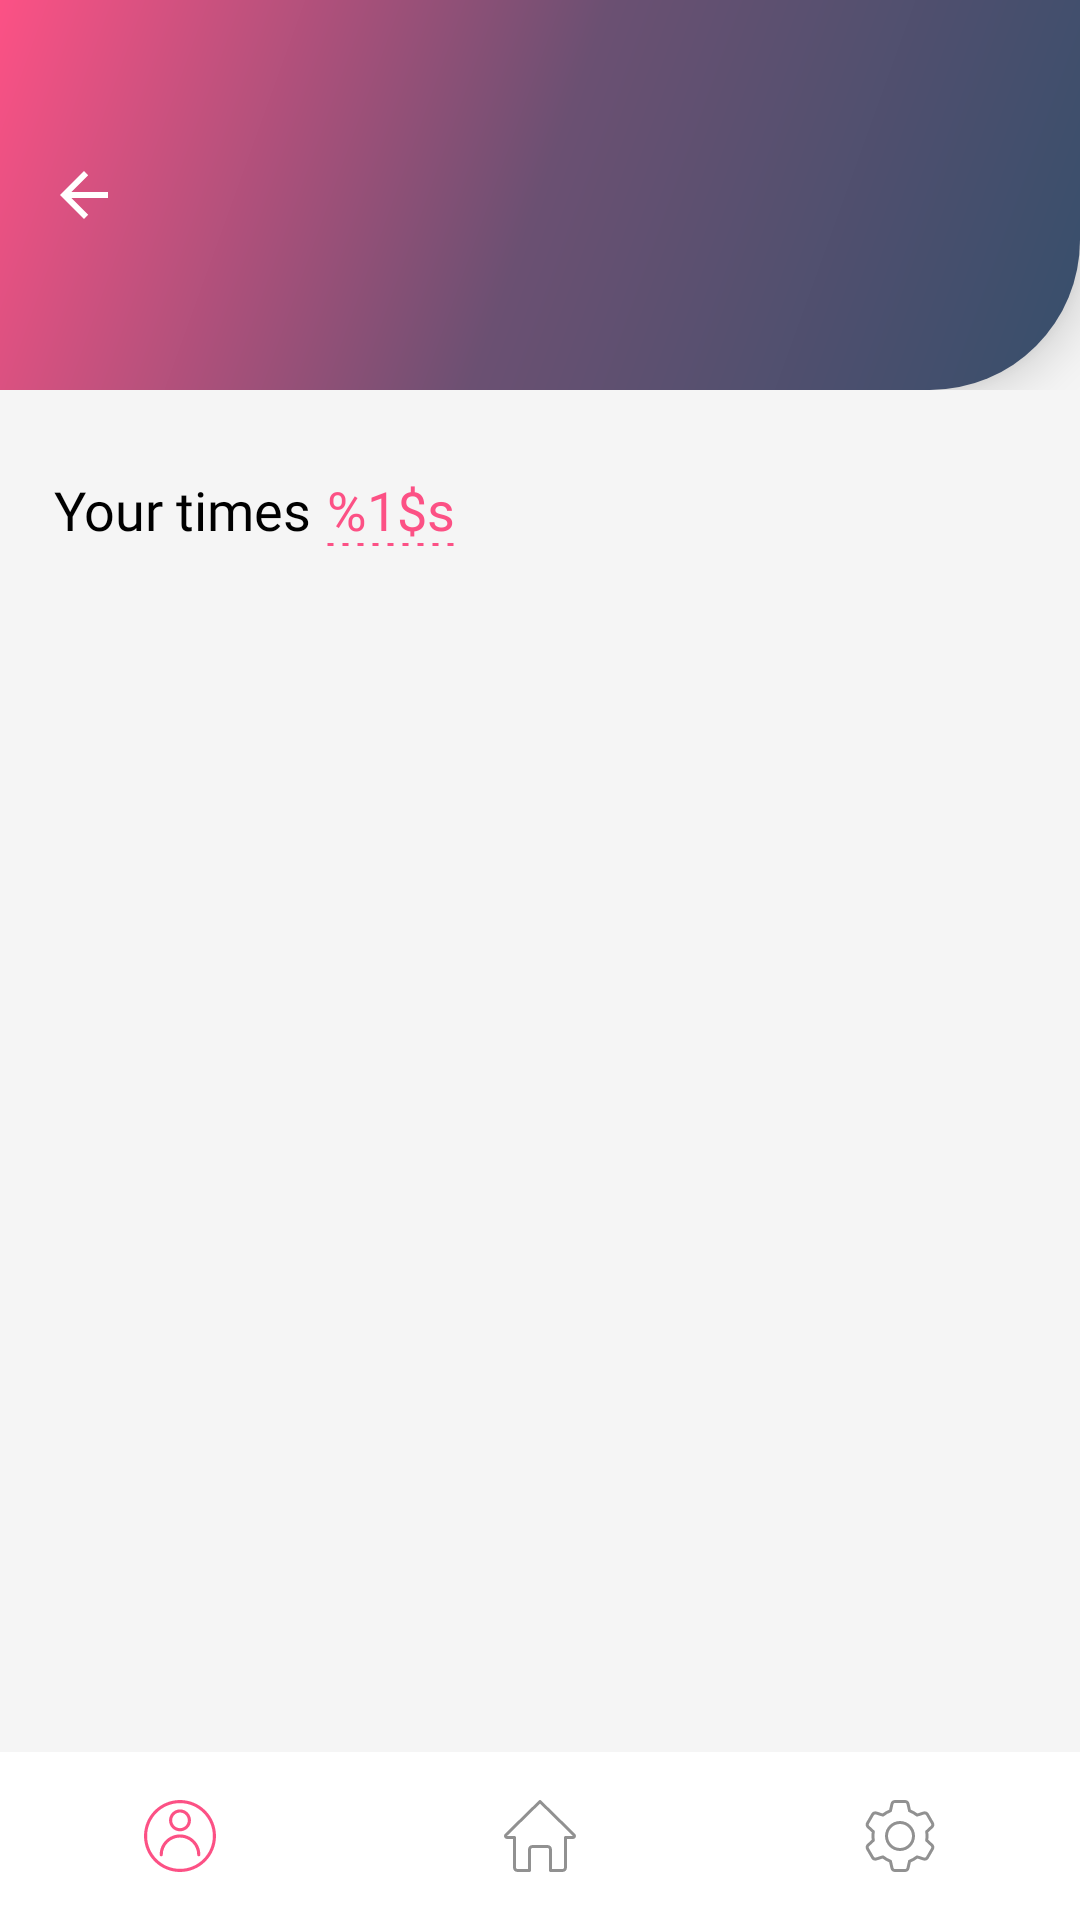

This screen was rendered from an Android layout file. Write that file and the resources it references.
<!-- AndroidManifest.xml: application theme Theme.SrApp -->
<!-- res/layout/activity_times.xml -->
<?xml version="1.0" encoding="utf-8"?>
<androidx.constraintlayout.widget.ConstraintLayout xmlns:android="http://schemas.android.com/apk/res/android"
    xmlns:app="http://schemas.android.com/apk/res-auto"
    xmlns:tools="http://schemas.android.com/tools"
    android:layout_width="match_parent"
    android:layout_height="match_parent"
    android:background="@color/background">

    <include
        android:id="@+id/header"
        android:layout_width="wrap_content"
        android:layout_height="wrap_content"
        app:layout_constraintEnd_toEndOf="parent"
        app:layout_constraintStart_toStartOf="parent"
        app:layout_constraintTop_toTopOf="parent"
        layout="@layout/fragment_header" />

    <LinearLayout
        android:id="@+id/parentView"
        android:layout_width="match_parent"
        android:layout_height="match_parent"
        android:layout_marginTop="@dimen/main_activity_header_height_with_status_bar"
        android:orientation="vertical">

        <RelativeLayout
            android:layout_width="match_parent"
            android:layout_height="@dimen/activity_game_size_text_plus_and_fab"
            app:layout_constraintTop_toTopOf="parent">

            <LinearLayout
                android:layout_width="wrap_content"
                android:layout_height="match_parent"
                android:layout_alignParentStart="true"
                android:gravity="center_vertical">

                <TextView
                    android:layout_width="wrap_content"
                    android:layout_height="wrap_content"
                    android:layout_marginStart="@dimen/activity_game_start_text"
                    android:fontFamily="@font/gilroy_light"
                    android:text="@string/your_times"
                    android:textColor="@color/on_background"
                    android:textSize="@dimen/activity_game_text_size" />

                <TextView
                    android:id="@+id/text_your_times"
                    android:layout_width="wrap_content"
                    android:layout_height="wrap_content"
                    android:layout_marginStart="@dimen/activity_game_start_text_clickable"
                    android:background="@drawable/shape_dashed_underline"
                    android:fontFamily="@font/gilroy_light"
                    android:layerType="software"
                    android:text="@string/main_activity_text_categories"
                    android:textColor="@color/primary"
                    android:textSize="@dimen/activity_game_text_size" />

            </LinearLayout>

        </RelativeLayout>

        <androidx.recyclerview.widget.RecyclerView
            android:id="@+id/list_times"
            android:layout_width="match_parent"
            android:layout_height="match_parent" />

    </LinearLayout>

    <com.google.android.material.card.MaterialCardView
        android:id="@+id/button_trash"
        android:layout_width="@dimen/trash"
        android:layout_height="@dimen/trash"
        android:layout_marginBottom="100dp"
        android:clickable="true"
        android:textAppearance="@style/TextStyle"
        android:visibility="gone"
        app:cardBackgroundColor="@color/negative"
        app:layout_constraintBottom_toBottomOf="@+id/menu"
        app:layout_constraintEnd_toEndOf="parent"
        app:layout_constraintStart_toStartOf="parent"
        app:shapeAppearance="@style/CardViewRound">

        <ImageView
            android:layout_width="@dimen/image_google_login_button_screen"
            android:layout_height="@dimen/image_google_login_button_screen"
            android:layout_gravity="center"
            android:src="@drawable/ic_trash"
            app:tint="@color/white" />

    </com.google.android.material.card.MaterialCardView>

    <include
        android:id="@+id/menu"
        layout="@layout/fragment_bottom_navigation_menu"
        android:layout_width="wrap_content"
        android:layout_height="wrap_content"
        app:layout_constraintBottom_toBottomOf="parent" />

</androidx.constraintlayout.widget.ConstraintLayout>
<!-- res/layout/fragment_header.xml (included above) -->
<?xml version="1.0" encoding="utf-8"?>
<FrameLayout xmlns:android="http://schemas.android.com/apk/res/android"
    xmlns:app="http://schemas.android.com/apk/res-auto"
    android:layout_width="wrap_content"
    android:layout_height="wrap_content">

    <RelativeLayout
        android:layout_width="match_parent"
        android:layout_height="@dimen/main_activity_header_height_with_status_bar"
        android:background="@drawable/shape_header"
        android:elevation="10dp"
        app:layout_constraintTop_toTopOf="parent">

        <androidx.constraintlayout.widget.ConstraintLayout
            android:layout_width="match_parent"
            android:layout_height="match_parent"
            android:layout_alignParentBottom="true"
            android:gravity="center_horizontal"
            android:orientation="vertical">

            <com.google.android.material.appbar.AppBarLayout
                android:layout_width="match_parent"
                android:layout_height="wrap_content"
                android:layout_alignParentTop="true"
                android:layout_marginTop="@dimen/top_toolbar"
                android:background="@null"
                app:elevation="0dp"
                app:layout_constraintEnd_toEndOf="parent"
                app:layout_constraintStart_toStartOf="parent"
                app:layout_constraintTop_toTopOf="parent">

                <com.google.android.material.appbar.MaterialToolbar
                    android:id="@+id/header_toolbar"
                    android:layout_width="match_parent"
                    android:layout_height="40dp"
                    android:background="@null"
                    app:elevation="0dp"
                    app:navigationIcon="?attr/homeAsUpIndicator"
                    app:navigationIconTint="@color/white" />

            </com.google.android.material.appbar.AppBarLayout>

            <LinearLayout
                android:layout_width="wrap_content"
                android:layout_height="wrap_content"
                android:layout_marginTop="@dimen/top_toolbar_text"
                android:orientation="horizontal"
                android:gravity="center"
                app:layout_constraintEnd_toEndOf="parent"
                app:layout_constraintStart_toStartOf="parent"
                app:layout_constraintTop_toTopOf="parent">

                <ImageView
                    android:layout_width="40dp"
                    android:layout_height="40dp"
                    android:layout_marginEnd="10dp"
                    android:src="@drawable/logo"
                    app:tint="@color/white" />

                <TextView
                    android:id="@+id/header_title"
                    android:layout_width="wrap_content"
                    android:layout_height="wrap_content"
                    android:ellipsize="end"
                    android:fontFamily="@font/gilroy_light"
                    android:gravity="center"
                    android:maxLines="1"
                    android:textAllCaps="true"
                    android:textColor="@color/on_surface_header"
                    android:textSize="@dimen/main_activity_header_text_games_size" />

            </LinearLayout>

        </androidx.constraintlayout.widget.ConstraintLayout>

    </RelativeLayout>

</FrameLayout>
<!-- res/layout/fragment_bottom_navigation_menu.xml (included above) -->
<?xml version="1.0" encoding="utf-8"?>
<FrameLayout xmlns:android="http://schemas.android.com/apk/res/android"
    xmlns:app="http://schemas.android.com/apk/res-auto"
    android:layout_width="wrap_content"
    android:layout_height="wrap_content">

    <com.google.android.material.bottomnavigation.BottomNavigationView
        android:id="@+id/bottom_navigation_menu"
        android:layout_width="match_parent"
        android:layout_height="wrap_content"
        android:background="@color/surface"
        app:elevation="10dp"
        app:itemRippleColor="@color/on_surface_variant"
        app:labelVisibilityMode="unlabeled"
        app:menu="@menu/bottom_navigation_menu" />

</FrameLayout>
<!-- resources referenced by this layout -->
<resources>
  <color name="background">#F5F5F5</color>
  <color name="negative">#F86D70</color>
  <color name="on_background">#000000</color>
  <color name="on_surface_header">#FFFFFF</color>
  <color name="on_surface_variant">#A9A9A9</color>
  <color name="primary">#FC5185</color>
  <color name="surface">#FFFFFF</color>
  <color name="white">#ffffff</color>
  <dimen name="activity_game_size_text_plus_and_fab">70dp</dimen>
  <dimen name="activity_game_start_text">18dp</dimen>
  <dimen name="activity_game_start_text_clickable">5dp</dimen>
  <dimen name="activity_game_text_size">18sp</dimen>
  <dimen name="image_google_login_button_screen">20dp</dimen>
  <dimen name="main_activity_header_height_with_status_bar">120dp</dimen>
  <dimen name="main_activity_header_text_games_size">30sp</dimen>
  <dimen name="top_toolbar">45dp</dimen>
  <dimen name="top_toolbar_text">55dp</dimen>
  <dimen name="trash">50dp</dimen>
  <!-- drawable ic_trash (drawable) -->
  <vector android:height="16dp" android:viewportHeight="24"
      android:viewportWidth="24" android:width="16dp" xmlns:android="http://schemas.android.com/apk/res/android">
      <path android:fillColor="#FF000000" android:pathData="M22,4L17,4L17,2a2,2 0,0 0,-2 -2L9,0A2,2 0,0 0,7 2L7,4L2,4L2,6L4,6L4,21a3,3 0,0 0,3 3L17,24a3,3 0,0 0,3 -3L20,6h2ZM9,2h6L15,4L9,4ZM18,21a1,1 0,0 1,-1 1L7,22a1,1 0,0 1,-1 -1L6,6L18,6Z"/>
      <path android:fillColor="#FF000000" android:pathData="M9,10h2v8h-2z"/>
      <path android:fillColor="#FF000000" android:pathData="M13,10h2v8h-2z"/>
  </vector>
  <!-- drawable shape_dashed_underline (drawable) -->
  <?xml version="1.0" encoding="utf-8"?>
  <layer-list xmlns:android="http://schemas.android.com/apk/res/android" >
  
      <item
          android:left="-5dp"
          android:right="-5dp"
          android:top="-5dp">
          <shape
              android:shape="rectangle">
  
              <stroke
                  android:color="@color/primary"
                  android:dashWidth="2dp"
                  android:dashGap="3dp"
                  android:width="1dp"/>
          </shape>
      </item>
  
  </layer-list>
  <!-- drawable shape_header (drawable) -->
  <?xml version="1.0" encoding="utf-8"?>
  <shape xmlns:android="http://schemas.android.com/apk/res/android">
  
      <corners android:bottomRightRadius="@dimen/shape_header_corner" />
  
      <gradient
          android:angle="135"
          android:centerColor="@color/purple_gradient"
          android:endColor="@color/pink_gradient"
          android:startColor="@color/blue_gradient" />
  
  </shape>
  <string name="main_activity_text_categories">%1$s</string>
  <string name="your_times">Your times</string>
  <style name="CardViewRound">
          <item name="cornerSize">50%</item>
      </style>
  <style name="TextStyle" parent="@android:style/TextAppearance">
          <item name="android:fontFamily">@font/gilroy_light</item>
      </style>
  <dimen name="shape_header_corner">50dp</dimen>
  <color name="purple_gradient">#6B5072</color>
  <color name="pink_gradient">#FC5185</color>
  <color name="blue_gradient">#364F6B</color>
  <color name="on_primary">#ffffff</color>
  <style name="Widget.App.Switch" parent="Widget.MaterialComponents.CompoundButton.Switch">
          <item name="materialThemeOverlay">@style/ThemeOverlay.App.Switch</item>
      </style>
  <color name="on_surface">#484848</color>
  <style name="ThemeOverlay.App.Switch" parent="">
          <item name="colorSecondary">@color/pink_gradient</item>
      </style>
</resources>
